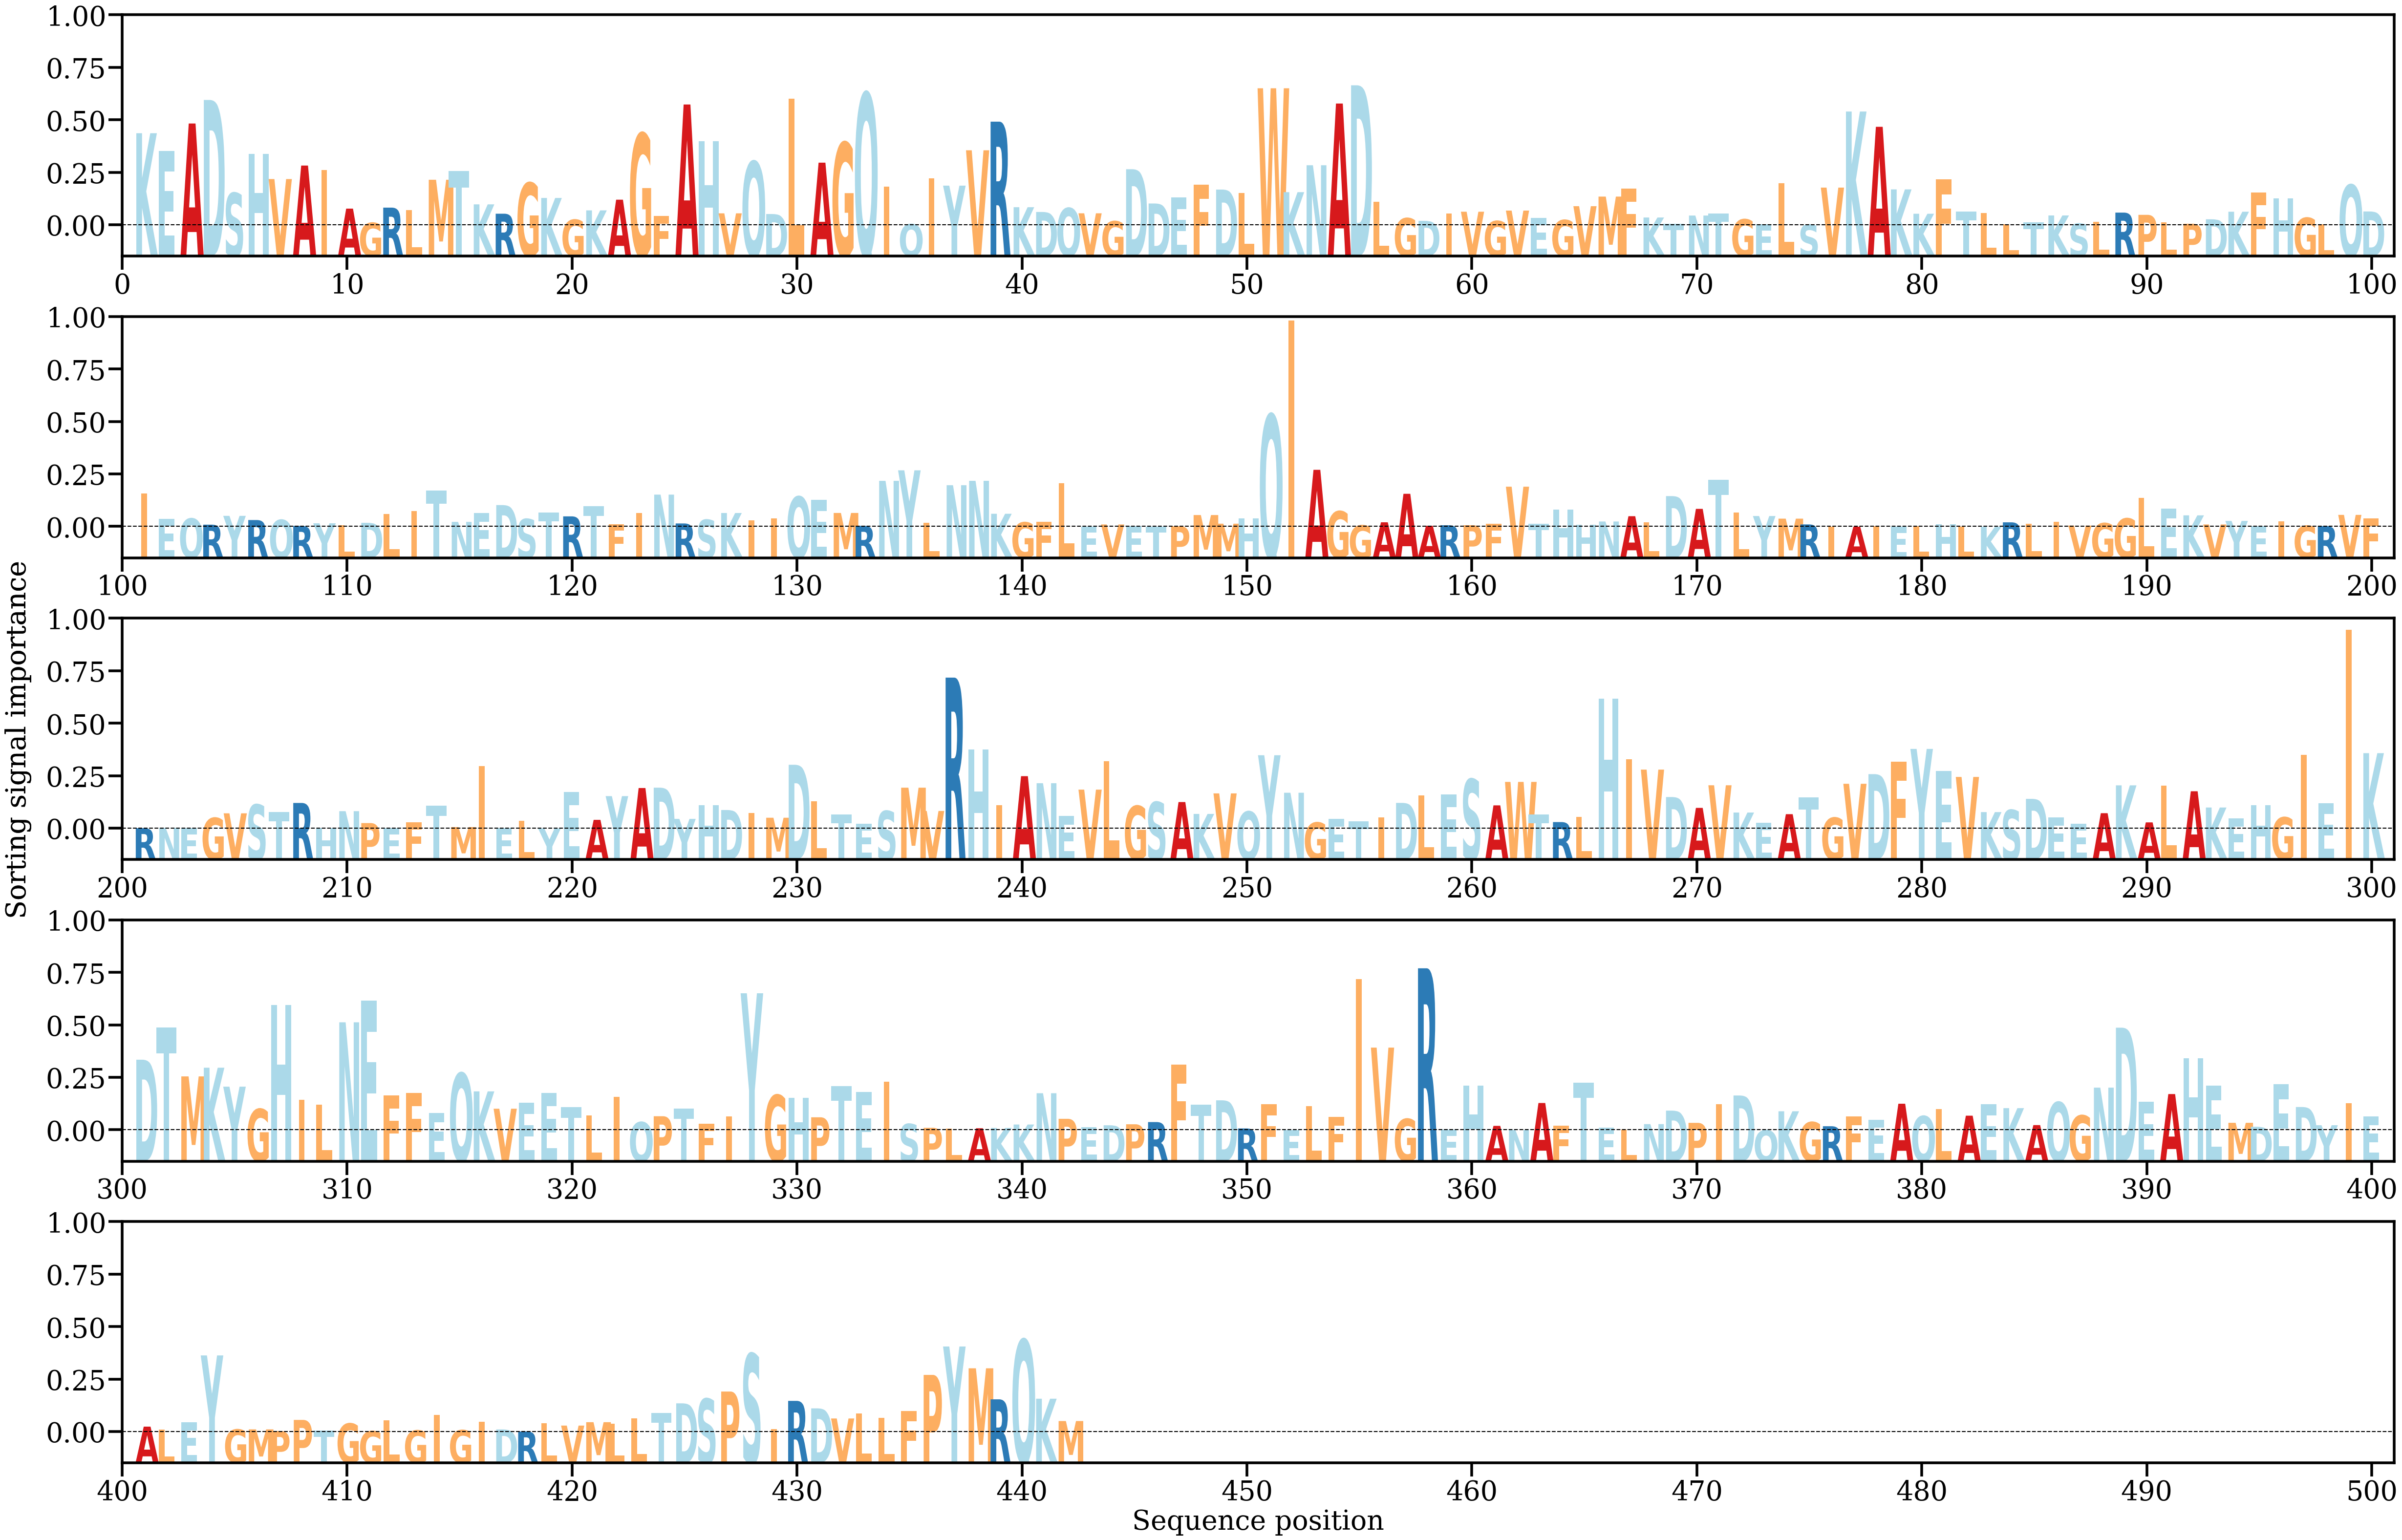

The data file committed next to this chart (first rows):
AA, Alpha
K, [0.00748075]
E, [0.00602237]
A, [0.00826906]
D, [0.01018006]
S, [0.0026264]
H, [0.0057971]
V, [0.00375897]
A, [0.0048544]
I, [0.00451109]
A, [0.00135709]
G, [0.00020492]
R, [0.00143769]
L, [0.0012495]
M, [0.00370184]
T, [0.00441654]
K, [0.0017028]
R, [0.00094388]
G, [0.00345178]
K, [0.00222304]
G, [0.00045794]
K, [0.00121476]
A, [0.00208302]
G, [0.00745535]
F, [0.00077837]
A, [0.00981219]
H, [0.0068324]
V, [0.00097517]
Q, [0.00518057]
D, [0.00091833]
L, [0.01029734]
A, [0.00508889]
G, [0.00671353]
Q, [0.01073366]
I, [0.00313916]
Q, [9.7013886e-05]
I, [0.00380399]
Y, [0.00322279]
V, [0.00609468]
R, [0.00841804]
K, [0.00147217]
D, [0.00108562]
Q, [0.00140333]
V, [0.00097739]
G, [0.00033263]
D, [0.0045572]
D, [0.0017737]
E, [0.00226343]
F, [0.00328891]
D, [0.00290456]
L, [0.00261989]
W, [0.01112957]
K, [0.00269276]
N, [0.00487945]
A, [0.00989032]
D, [0.01137106]
L, [0.00192229]
G, [0.00058224]
D, [0.00036365]
I, [0.00095704]
V, [0.0011061]
... 382 more rows
